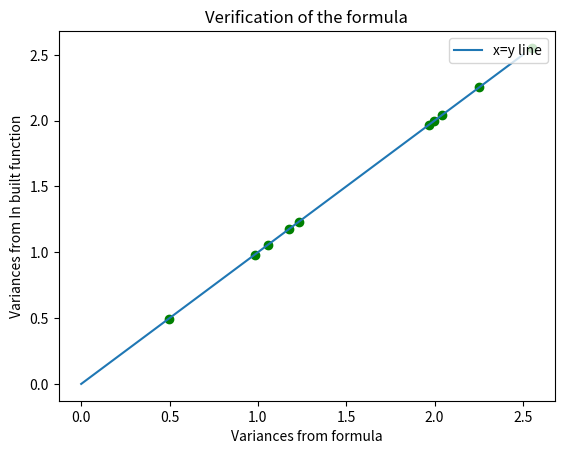

Recreate this plot in Python.
import numpy as np 
from scipy.stats import binom 
import random 
from array import *
from matplotlib import pyplot as plt
import pandas as pd
#defining variance and other arrays
k = []
p = []
mean = []
var_theo = []
var_form = []
exp_squared = []


for i in range(0,10):
    k.append(random.randint(2,11))
    p.append(random.random())
    exp_squared.append(0)
    var_form.append(0)
    
for i in range(0,10):
    mean.append(binom.mean(k[i],p[i]))
    var_theo.append(binom.var(k[i],p[i]))

for i in range(0,10):
    for j in range(0,k[i] + 1):
        exp_squared [i] = exp_squared [i] + (j**2)*binom.pmf(j,k[i],p[i])

for i in range(0,10):
    var_form [i] = exp_squared [i] - mean [i] * mean [i]


dev_x = var_form
dev_y = var_theo
x = [0,2.5]
y = [0,2.5]
plt.xlabel('Variances from formula')
plt.ylabel('Variances from In built function')
plt.title('Verification of the formula')
plt.scatter(dev_x,dev_y, c = 'green')
plt.plot(x,y,label = 'x=y line')
plt.legend(loc = 'upper right')


plt.show()